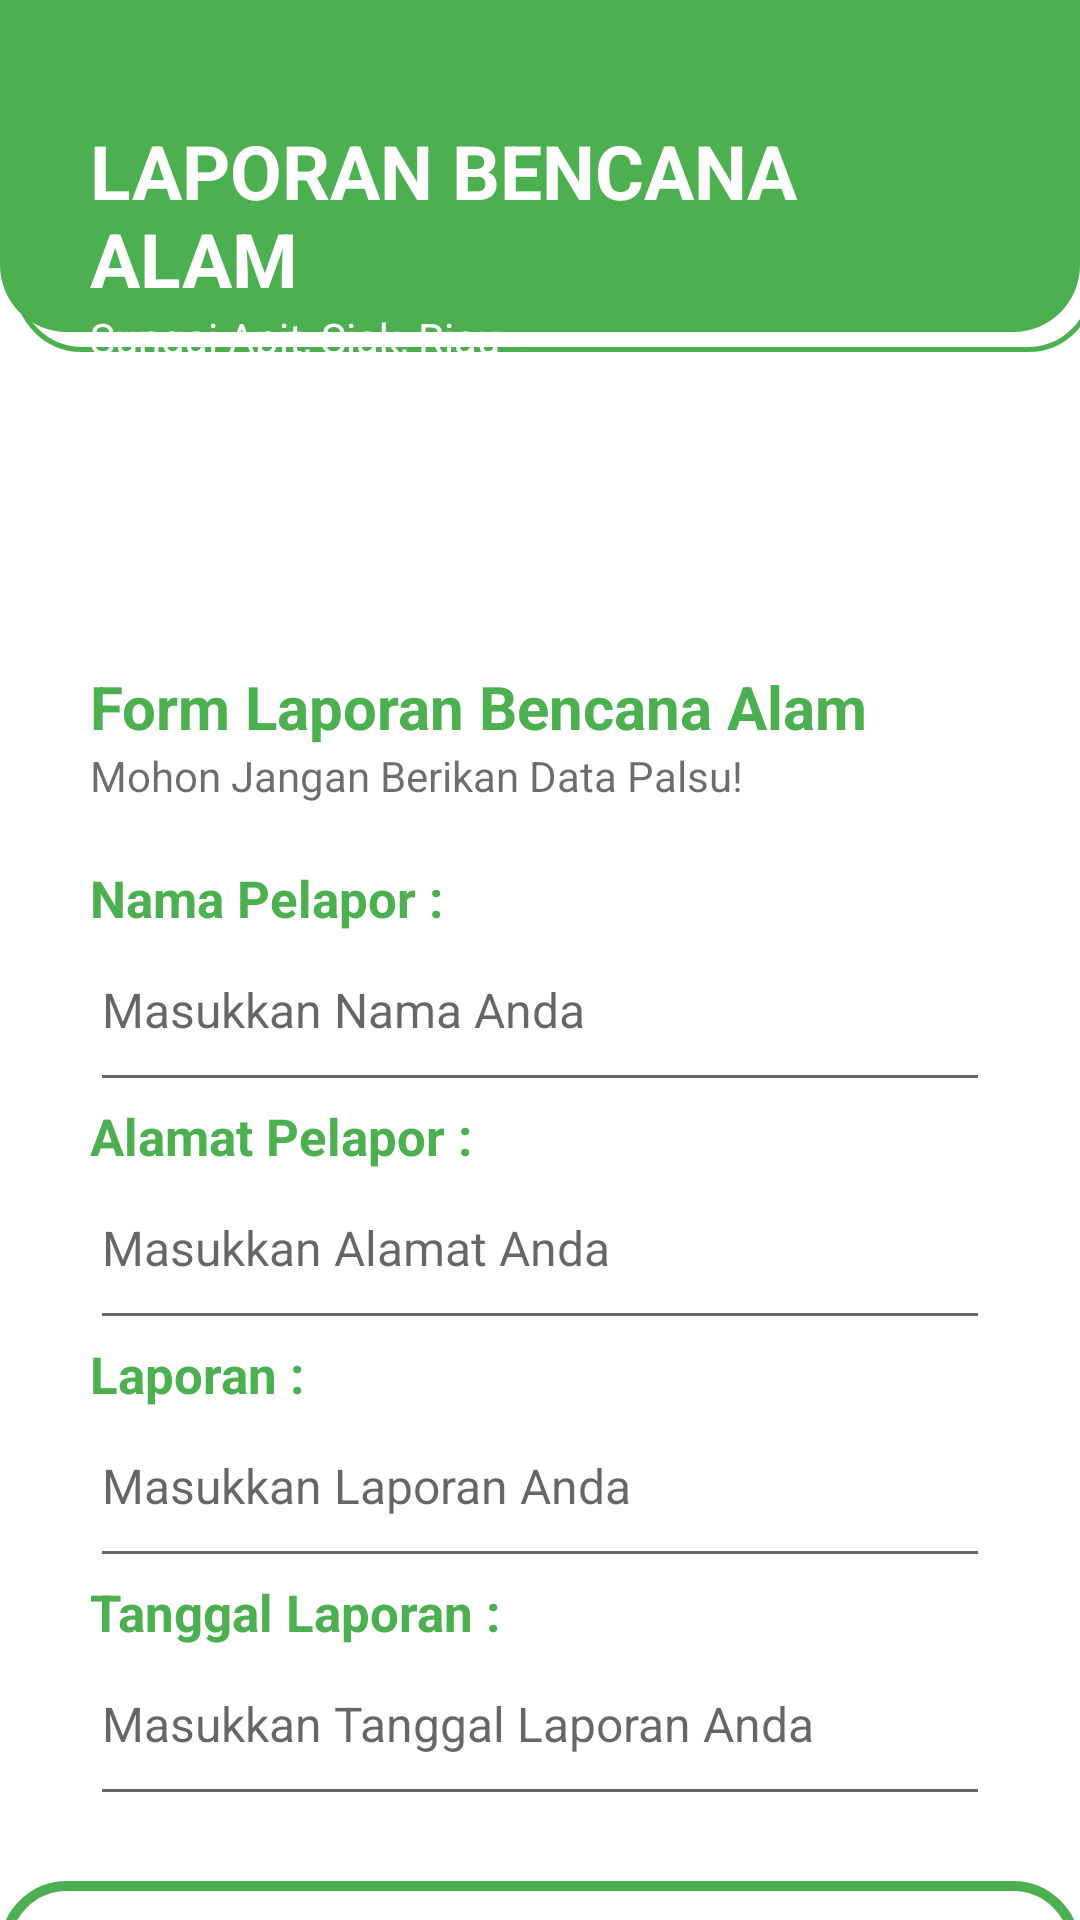

Reconstruct the res/layout file that produces this screen, plus the resources it refers to.
<!-- AndroidManifest.xml: application theme Theme.LayananMasyarakatSungaiApit -->
<!-- res/layout/activity_bencana.xml -->
<?xml version="1.0" encoding="utf-8"?>
<LinearLayout xmlns:android="http://schemas.android.com/apk/res/android"
    xmlns:app="http://schemas.android.com/apk/res-auto"
    xmlns:tools="http://schemas.android.com/tools"
    android:layout_width="match_parent"
    android:layout_height="match_parent"
    android:orientation="vertical"
    android:padding="30dp"
    tools:context=".profil"
    android:background="@drawable/profil2">


    <TextView
        android:layout_width="match_parent"
        android:layout_height="wrap_content"
        android:text="LAPORAN BENCANA ALAM"
        android:textColor="#ffff"
        android:textSize="25dp"
        android:textStyle="bold"
        android:paddingTop="10dp"/>

    <TextView
        android:layout_width="wrap_content"
        android:layout_height="wrap_content"
        android:text="Sungai Apit, Siak, Riau"
        android:textColor="#ffff"/>

    <TextView
        android:layout_width="match_parent"
        android:layout_height="wrap_content"
        android:text="Form Laporan Bencana Alam"
        android:paddingTop="100dp"
        android:textColor="#4CAF50"
        android:textSize="20dp"
        android:textStyle="bold" />

    <TextView
        android:layout_width="wrap_content"
        android:layout_height="wrap_content"
        android:text="Mohon Jangan Berikan Data Palsu!"
        android:paddingBottom="20dp"
        android:textColor="#92000000"/>

    <TextView
        android:layout_width="wrap_content"
        android:layout_height="wrap_content"
        android:text="Nama Pelapor :"
        android:textSize="17dp"
        android:textStyle="bold"
        android:textColor="#4CAF50"/>

    <EditText
        android:layout_width="match_parent"
        android:layout_height="wrap_content"
        android:hint="Masukkan Nama Anda"
        android:paddingTop="15dp"
        android:paddingBottom="20dp"
        android:inputType="text"
        android:textColor="@color/black"
        android:textSize="16dp"/>

    <TextView
        android:layout_width="wrap_content"
        android:layout_height="wrap_content"
        android:text="Alamat Pelapor :"
        android:textSize="17dp"
        android:textStyle="bold"

        android:textColor="#4CAF50"/>

    <EditText
        android:layout_width="match_parent"
        android:layout_height="wrap_content"
        android:hint="Masukkan Alamat Anda"
        android:textColor="@color/black"
        android:paddingTop="15dp"
        android:paddingBottom="20dp"
        android:textSize="16dp"/>

    <TextView
        android:layout_width="wrap_content"
        android:layout_height="wrap_content"
        android:text="Laporan :"
        android:textSize="17dp"
        android:textStyle="bold"
        android:textColor="#4CAF50"/>

    <EditText
        android:layout_width="match_parent"
        android:layout_height="wrap_content"
        android:hint="Masukkan Laporan Anda"
        android:paddingTop="15dp"
        android:textColor="@color/black"
        android:paddingBottom="20dp"
        android:textSize="16dp"/>

    <TextView
        android:layout_width="wrap_content"
        android:layout_height="wrap_content"
        android:text="Tanggal Laporan :"
        android:textSize="17dp"
        android:textStyle="bold"
        android:textColor="#4CAF50"/>

    <EditText
        android:layout_width="match_parent"
        android:layout_height="wrap_content"
        android:hint="Masukkan Tanggal Laporan Anda"
        android:paddingTop="15dp"
        android:paddingBottom="20dp"
        android:textColor="@color/black"
        android:textSize="16dp"
        />

    <Button
        android:layout_marginTop="15dp"
        android:layout_width="match_parent"
        android:layout_height="wrap_content"
        android:text="Kirim Laporan Anda"
        android:backgroundTint="#4CAF50"/>

    <TextView
        android:layout_width="wrap_content"
        android:layout_height="wrap_content"
        android:text="Mohon Bersabar, laporan Anda Akan Segera Di Proses" android:paddingBottom="20dp"
        android:textColor="#92000000"
        android:layout_gravity="center"/>


</LinearLayout>
<!-- resources referenced by this layout -->
<resources>
  <color name="black">#FF000000</color>
  <!-- drawable profil2 (drawable) -->
  <vector xmlns:android="http://schemas.android.com/apk/res/android"
      android:width="1080dp"
      android:height="1920dp"
      android:viewportWidth="1080"
      android:viewportHeight="1920">
    <group>
      <clip-path
          android:pathData="M0,0h1080v1920h-1080z"/>
      <path
          android:pathData="M82,-118.5L1028,-118.5A64.5,64.5 0,0 1,1092.5 -54L1092.5,285A64.5,64.5 0,0 1,1028 349.5L82,349.5A64.5,64.5 0,0 1,17.5 285L17.5,-54A64.5,64.5 0,0 1,82 -118.5z"
          android:strokeWidth="5"
          android:fillColor="#00000000"
          android:strokeColor="#4CAF50"/>
      <path
          android:pathData="M67,-141L1013,-141A67,67 0,0 1,1080 -74L1080,265A67,67 0,0 1,1013 332L67,332A67,67 0,0 1,0 265L0,-74A67,67 0,0 1,67 -141z"
          android:fillColor="#4CAF50"/>
      <path
          android:pathData="M67,1886L1013,1886A62,62 0,0 1,1075 1948L1075,2224A62,62 0,0 1,1013 2286L67,2286A62,62 0,0 1,5 2224L5,1948A62,62 0,0 1,67 1886z"
          android:strokeWidth="10"
          android:fillColor="#00000000"
          android:strokeColor="#4CAF50"/>
    </group>
  </vector>
  <style name="Theme.LayananMasyarakatSungaiApit" parent="Theme.MaterialComponents.DayNight.DarkActionBar">
          
          <item name="colorPrimary">@color/purple_500</item>
          <item name="colorPrimaryVariant">@color/purple_700</item>
          <item name="colorOnPrimary">@color/white</item>
          
          <item name="colorSecondary">@color/teal_200</item>
          <item name="colorSecondaryVariant">@color/teal_700</item>
          <item name="colorOnSecondary">@color/black</item>
          
          <item name="android:statusBarColor">?attr/colorPrimaryVariant</item>
          
      </style>
  <color name="purple_500">#FF6200EE</color>
  <color name="purple_700">#FF3700B3</color>
  <color name="white">#FFFFFFFF</color>
  <color name="teal_200">#FF03DAC5</color>
  <color name="teal_700">#FF018786</color>
</resources>
